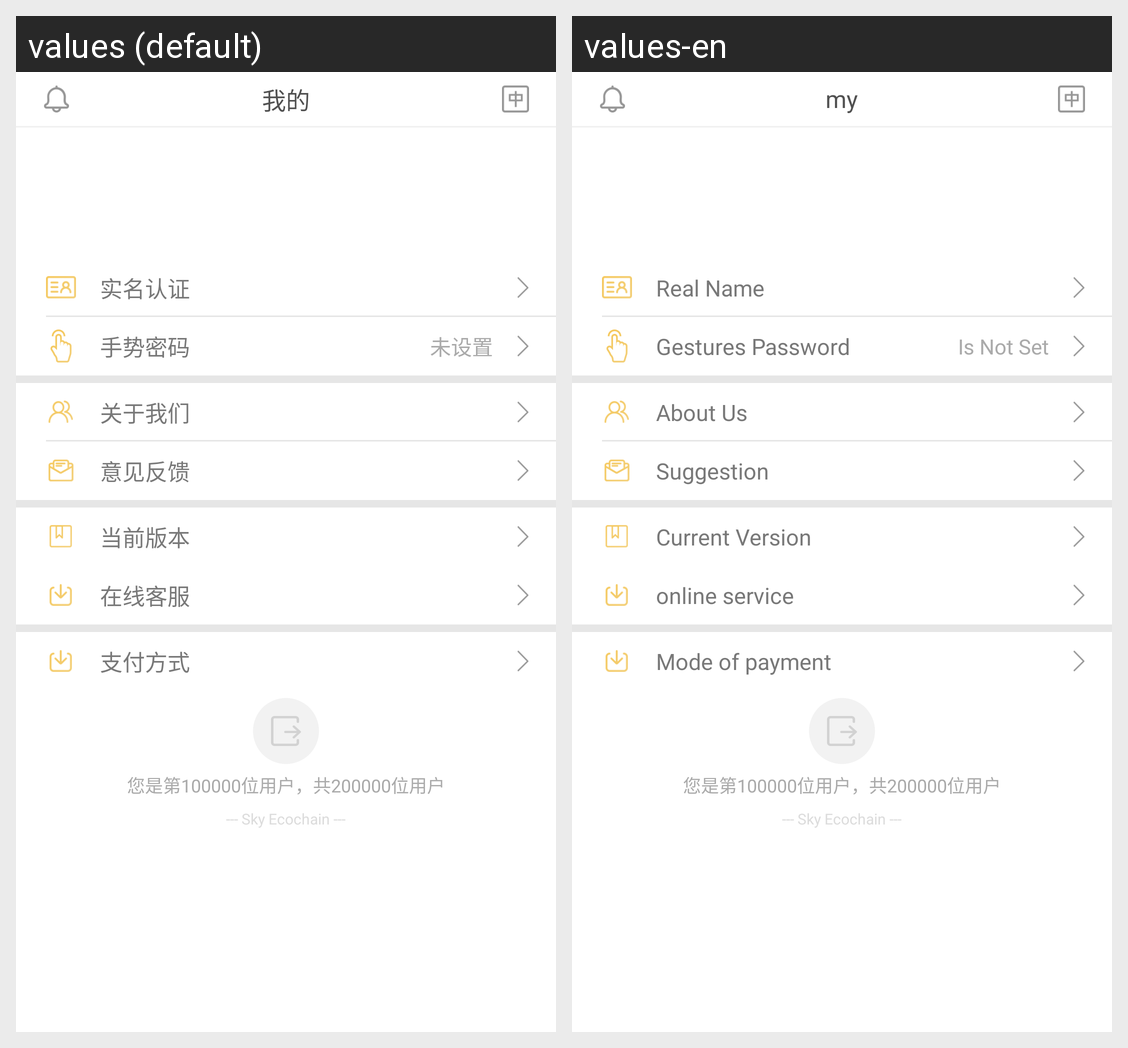

This grid shows one Android layout under two languages. Give, for every string resource on the screen, its name, the default text and each shown locale's text.
Android screen res/layout/fragment_my.xml rendered under 2 locales, left to right: values (default), values-en. Device: Nexus 5 (rendered at 1080×1920; each locale shown at half size, 540×960, under a caption strip naming it); theme AppTheme.
Strings drawn on this screen, with the default value and each locale's value (text and hints the layout hard-codes, and strings that could not be matched under every locale, appear in the picture but are not listed):

title_my
  values: 我的
  values-en: my

my_realname
  values: 实名认证
  values-en: Real Name

my_gesture
  values: 手势密码
  values-en: Gestures Password

my_gesture_noset
  values: 未设置
  values-en: Is Not Set

my_aboutme
  values: 关于我们
  values-en: About Us

my_suggestion
  values: 意见反馈
  values-en: Suggestion

my_version
  values: 当前版本
  values-en: Current Version

my_onlineservice
  values: 在线客服
  values-en: online service

transaction_mode_of_payment
  values: 支付方式
  values-en: Mode of payment

app_name1
  values: --- Sky Ecochain ---
  values-en: --- Sky Ecochain ---
